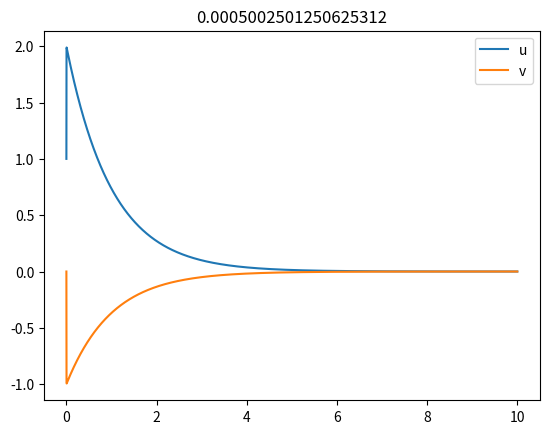
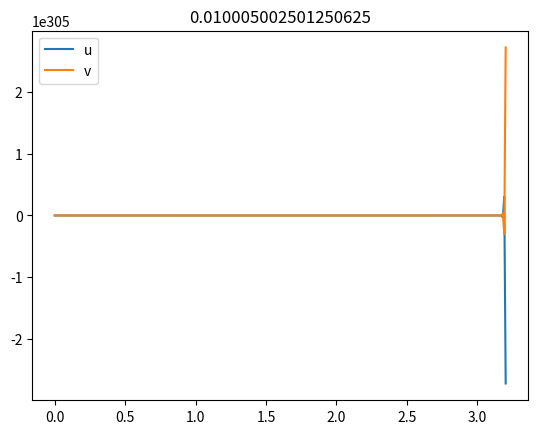
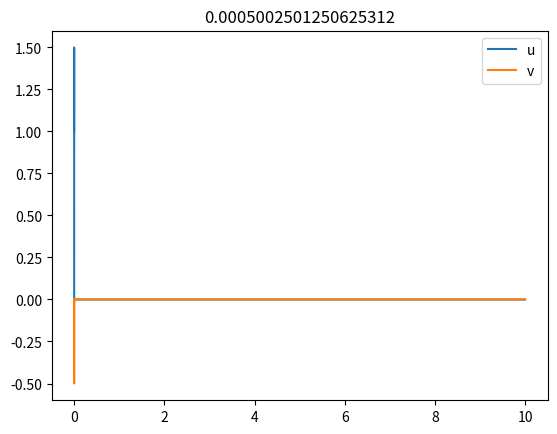
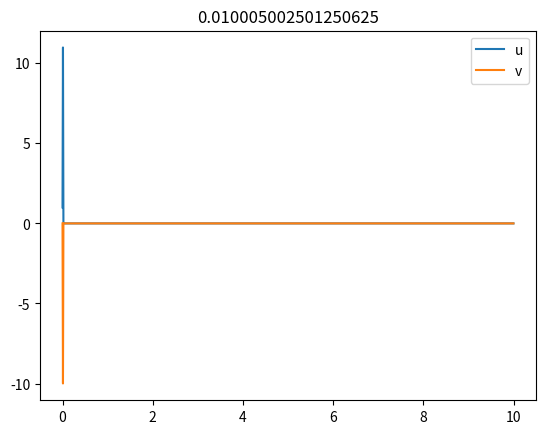

Here is the Python script that generated these plots, in order:
"""
Home Work 5
Ankit Khandelwal
Exercise 14
15863
"""

import numpy as np
import matplotlib.pyplot as plt
from math import sqrt

def f(r, t):
    u = r[0]
    v = r[1]
    fu = 998*u + 1998*v
    fv = -999*u - 1999*v
    return np.array([fu, fv])

t_stable = 2 / 1999

h = [t_stable/2, 10*t_stable]

ti = 0
tf = 10

for i in range(2):
    tv = np.arange(ti, tf, h[i])
    upoints = []
    vpoints = []
    r = np.array([1,0],float)
    for t in tv:
        upoints.append(r[0])
        vpoints.append(r[1])
        r = r + h[i]*f(r, t)
    plt.figure(i)
    plt.plot(tv, upoints, label='u')
    plt.plot(tv, vpoints, label='v')
    plt.title(h[i])
    plt.legend()

for i in range(2):
    tv = np.arange(ti, tf, h[i])
    upoints = []
    vpoints = []
    r = np.array([1,0],float)
    upoints.append(r[0])
    vpoints.append(r[1])
    for t in tv:
        r = r + h[i]*f(r, t)
        upoints.append(r[0])
        vpoints.append(r[1])
        r = r - np.linalg.inv(np.array(([998, 1998],[-999, -1999])))@f(r, t)
    plt.figure(i+2)
    plt.plot(tv, upoints[:-1], label='u')
    plt.plot(tv, vpoints[:-1], label='v')
    plt.title(h[i])
    plt.legend()
plt.show()

